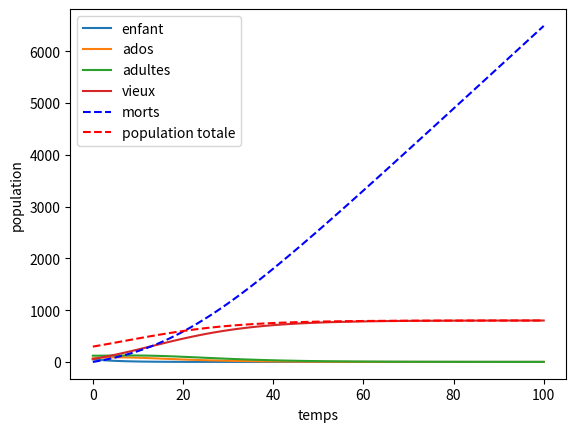

Reproduce this figure in Python.
# -*- coding: utf-8 -*-
"""
Created on Wed Apr 24 15:59:04 2019

[redacted]
"""


import numpy as np
import matplotlib.pyplot as plt


#Population initiale pour les 4 classes d'individus
N1=50    # Nombre d'enfants initial
N2=70    # Nombre d'ados initial
N3=120   # Nombre d'adultes initial
N4=56    # Nombre de vieux initial


#Initialisation de la matrice de population

  #colonnes : Enfants | Ados| Adultes| Vieux
pop=np.array([[N1,N2,N3,N4],   # Sains
              [0,0,0,0],       # Infectés
              [0,0,0,0],       # Immunisés
              [0,0,0,0]])      # Morts
 


# Paramètres 
beta=0.00225   # Taux d'infectiosité
gamma=0.3   # Taux de mortalité
mu=0.095   # Taux de recouvrement
lambda0=0.02   # Taux de morts naturelles
alpha=0.1   #taux de naissances naturelles
theta=alpha-lambda0   #pression démographique
k=800   #capacité limite
croissance1,croissance2,croissance3=0.2,0.09,0.1    # taux de croissance des enfants, ados et adultes
maxtime=100    #Durée en jours, mois ou années?
pasdetemps=0.1   

# Fonctions
#Prend en entrée les population de chaque classe d'age et retourne la population restante après un pas de temps de l'épidémie
def epidemie(matrix):
    S_=sum(matrix[0,:])     # nombre total de personnes saines dans la population
    I_=sum(matrix[1,:])     # nombre total de personnes infectées dans la population
    R_=sum(matrix[2,:])     # nombre total de personnes immunisées dans la population
    leslie=np.array([[-beta*I_+alpha-lambda0-theta*S_/k,alpha-theta*S_/k,alpha-theta,0],   # 
                     [beta*I_-theta*I_/k,-gamma-mu-lambda0-theta*I_/k,-theta*I_/k,0],
                     [-theta*R_/k,mu-theta*R_/k,lambda0-theta*R_/k,0],
                     [lambda0+theta*(S_+2*I_)/k,gamma+lambda0+theta*(I_+2*R_)/k,lambda0+theta*(R_+2*S_)/k,0]]) 
    matrix=matrix+np.dot(leslie,matrix)        # M=M+L*M : met à jours le nombre de sains, d'infectés, d'immunisés et de morts à chaque pas de temps
    return(matrix)

# Cette fonction prend en compte la le passage des individus d'une classe d'âge à une autre.
def demographie(matrix):
    leslie2=np.array([[-croissance1,0,0,0],            # Les coefficients c1,c2,c3 de la matrice représentent les taux de croissance pour les enfants, ados et adultes
                      [croissance1,-croissance2,0,0],
                      [0,croissance2,-croissance3,0],
                      [0,0,croissance3,0]])
    matrix=np.transpose(matrix)+np.dot(leslie2,np.transpose(matrix))       # M=(T.M)+L2*(T.M) : met à jours le nombre d'enfants, d'ados, d'adultes et de vieux à chaque pas de temps
    return(np.transpose(matrix))


#initialisation des listes
POP=[[sum(pop[:3,0]),sum(pop[:3,1]),sum(pop[:3,2]),sum(pop[:3,3])]]
POP_tot=[sum(POP[0])]
Death=[sum(pop[3,:])]
#Death=[sum()]


# Utilisation de la matrice de Leslie, croissance de population
for i in range(maxtime):
    pop=epidemie(pop)
    pop=demographie(pop)
    POP.append([sum(pop[:3,0]),sum(pop[:3,1]),sum(pop[:3,2]),sum(pop[:3,3])])
    POP_tot.append(sum(POP[i+1]))
    Death.append(sum(pop[3,:]))


#graphique

time=[i for i in range(maxtime+1)]

plt.xlabel('temps')
plt.ylabel('population')

plt.plot(time,np.array(POP)[:,0],label="enfant")
plt.plot(time,np.array(POP)[:,1],label="ados")
plt.plot(time,np.array(POP)[:,2],label="adultes")
plt.plot(time,np.array(POP)[:,3],label="vieux")
plt.plot(time,np.array(Death),'b--',label="morts")

plt.plot(time,POP_tot,'r--',label="population totale")
plt.legend()